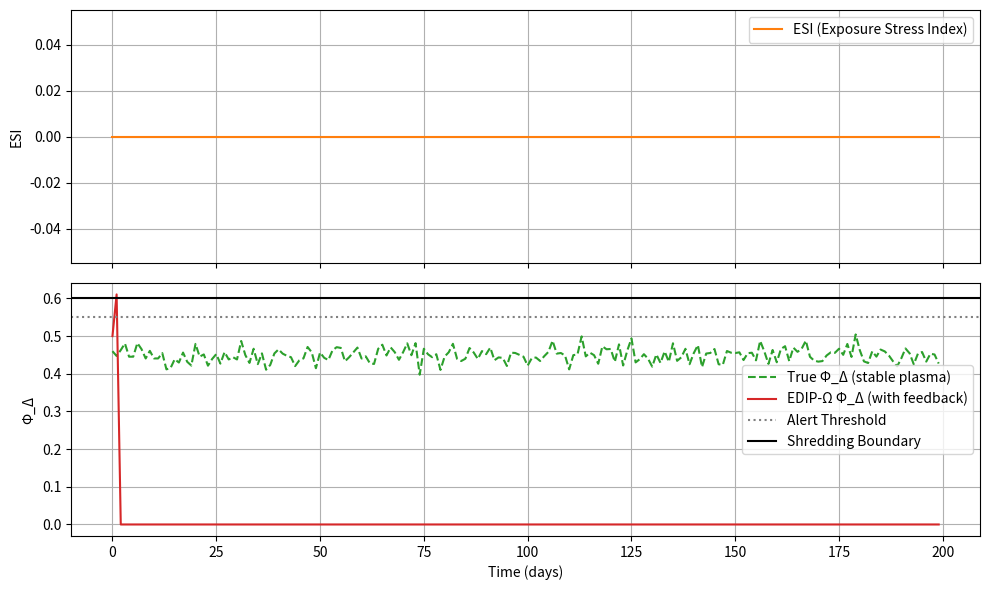

Write Python code to recreate this figure.
# ---------------------------------------------------------------------------
# OMEGA PROTOCOL - ALL RIGHTS RESERVED
# Copyright (c) 2026 Jacob M. (jake.s.dev1991@gmail.com | 217-799-8720)
# Usage restricted to academic research and review only. No monetization.
# See LICENSE.txt for full terms.
# ---------------------------------------------------------------------------
import numpy as np
import matplotlib.pyplot as plt

# ── Parameters ──
T = 200                      # simulation steps (days)
window = 7                   # rolling window for ESI (days)
alpha = 0.5                  # ESI weight on Φ_Δ
beta = 0.9                   # inertia (memory) weight
gamma = 2.0                  # feedback gain when alert is triggered
threshold_s = 2.5            # anomaly score threshold
threshold_phi = 0.55         # Φ_Δ alert threshold
shredding_phi = 0.6          # Shredding boundary
shredding_dphi = 0.05        # Shredding rate condition

# ── Synthetic "true" plasma state (stable, low noise) ──
np.random.seed(42)
true_phi_delta = 0.45 + 0.02 * np.random.randn(T)  # stable around 0.45

# ── Exposure event generator (baseline) ──
# Rare, random external leaks (e.g., actual whitepapers)
baseline_exposure = np.random.poisson(lam=0.1, size=T)

# ── EDIP‑Ω model with feedback ──
phi_delta = np.zeros(T)
esi = np.zeros(T)
alert_log = np.zeros(T, dtype=bool)
feedback_events = np.zeros(T)

for t in range(T):
    # Rolling window sum of exposure events (including feedback from past alerts)
    start = max(0, t - window)
    esi[t] = baseline_exposure[t] + feedback_events[t] + np.sum(feedback_events[start:t])

    # Simple model: Φ_Δ = sigmoid(α·ESI + β·Φ_Δ(prev) + γ·Alert(prev))
    prev_alert = alert_log[t - 1] if t > 0 else False
    feedback_term = gamma if prev_alert else 0.0

    # Update Φ_Δ (logistic mapping to keep in [0,1])
    phi_delta[t] = 1.0 / (1.0 + np.exp(-(alpha * esi[t] + beta * phi_delta[t - 1] + feedback_term)))

    # Anomaly detection: if Φ_Δ > threshold, trigger alert
    if phi_delta[t] > threshold_phi:
        alert_log[t] = True
        # The alert itself becomes a "leaked document" in the next step
        if t + 1 < T:
            feedback_events[t + 1] += 1  # self‑exposure event

    # Check Shredding Event
    if t > 0:
        dphi = phi_delta[t] - phi_delta[t - 1]
        if phi_delta[t] > shredding_phi and dphi > shredding_dphi:
            print(f"Shredding Event triggered at t={t}: Φ_Δ={phi_delta[t]:.3f}, dΦ_Δ/dt={dphi:.3f}")
            break

# ── Plot ──
fig, ax = plt.subplots(2, 1, figsize=(10, 6), sharex=True)

ax[0].plot(esi, label='ESI (Exposure Stress Index)', color='tab:orange')
ax[0].set_ylabel('ESI')
ax[0].legend()
ax[0].grid(True)

ax[1].plot(true_phi_delta, label='True Φ_Δ (stable plasma)', color='tab:green', linestyle='--')
ax[1].plot(phi_delta, label='EDIP‑Ω Φ_Δ (with feedback)', color='tab:red')
ax[1].axhline(threshold_phi, color='gray', linestyle=':', label='Alert Threshold')
ax[1].axhline(shredding_phi, color='black', linestyle='-', label='Shredding Boundary')
ax[1].set_xlabel('Time (days)')
ax[1].set_ylabel('Φ_Δ')
ax[1].legend()
ax[1].grid(True)

plt.tight_layout()
plt.show()
